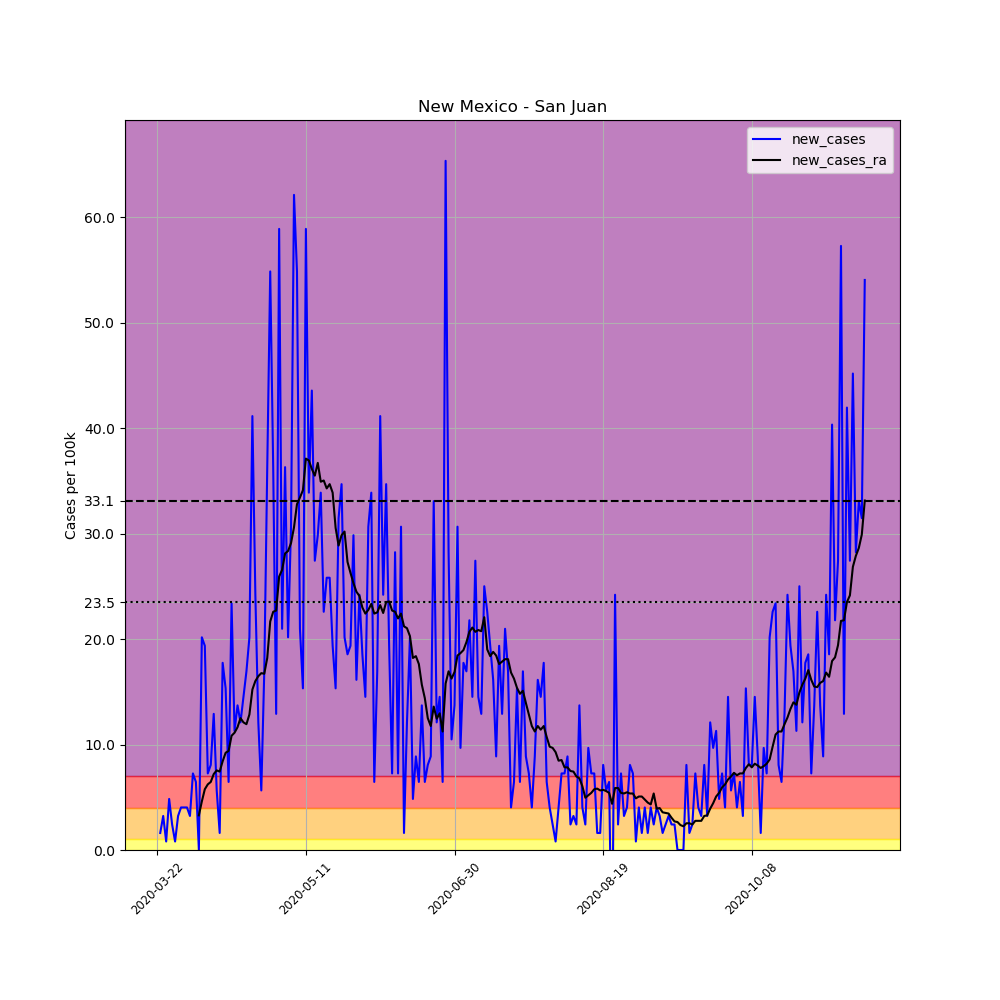

The file beside this chart, header and first rows:
, date, county, state, fips, cases, deaths, COUNTY, STNAME, CTYNAME, POPESTIMATE2019, per_100k, new_cases, new_cases_ra
262965, 2020-03-22, San Juan, New Mexico, 35045, 1, 0, 45, New Mexico, San Juan, 123958, 0.8067, , 
262966, 2020-03-23, San Juan, New Mexico, 35045, 3, 0, 45, New Mexico, San Juan, 123958, 2.42, 1.613, 
262967, 2020-03-24, San Juan, New Mexico, 35045, 7, 0, 45, New Mexico, San Juan, 123958, 5.647, 3.227, 
262968, 2020-03-25, San Juan, New Mexico, 35045, 8, 0, 45, New Mexico, San Juan, 123958, 6.454, 0.8067, 
262969, 2020-03-26, San Juan, New Mexico, 35045, 14, 0, 45, New Mexico, San Juan, 123958, 11.29, 4.84, 
262970, 2020-03-27, San Juan, New Mexico, 35045, 17, 0, 45, New Mexico, San Juan, 123958, 13.71, 2.42, 
262971, 2020-03-28, San Juan, New Mexico, 35045, 18, 0, 45, New Mexico, San Juan, 123958, 14.52, 0.8067, 
262972, 2020-03-29, San Juan, New Mexico, 35045, 22, 0, 45, New Mexico, San Juan, 123958, 17.75, 3.227, 
262973, 2020-03-30, San Juan, New Mexico, 35045, 27, 0, 45, New Mexico, San Juan, 123958, 21.78, 4.034, 
262974, 2020-03-31, San Juan, New Mexico, 35045, 32, 0, 45, New Mexico, San Juan, 123958, 25.82, 4.034, 
262975, 2020-04-01, San Juan, New Mexico, 35045, 37, 0, 45, New Mexico, San Juan, 123958, 29.85, 4.034, 
262976, 2020-04-02, San Juan, New Mexico, 35045, 41, 0, 45, New Mexico, San Juan, 123958, 33.08, 3.227, 
262977, 2020-04-03, San Juan, New Mexico, 35045, 50, 0, 45, New Mexico, San Juan, 123958, 40.34, 7.261, 
262978, 2020-04-04, San Juan, New Mexico, 35045, 58, 0, 45, New Mexico, San Juan, 123958, 46.79, 6.454, 
262979, 2020-04-05, San Juan, New Mexico, 35045, 58, 0, 45, New Mexico, San Juan, 123958, 46.79, 0.0, 3.285
262980, 2020-04-06, San Juan, New Mexico, 35045, 83, 0, 45, New Mexico, San Juan, 123958, 66.96, 20.17, 4.61
262981, 2020-04-07, San Juan, New Mexico, 35045, 107, 0, 45, New Mexico, San Juan, 123958, 86.32, 19.36, 5.762
262982, 2020-04-08, San Juan, New Mexico, 35045, 116, 0, 45, New Mexico, San Juan, 123958, 93.58, 7.261, 6.223
262983, 2020-04-09, San Juan, New Mexico, 35045, 126, 0, 45, New Mexico, San Juan, 123958, 101.6, 8.067, 6.454
262984, 2020-04-10, San Juan, New Mexico, 35045, 142, 0, 45, New Mexico, San Juan, 123958, 114.6, 12.91, 7.203
262985, 2020-04-11, San Juan, New Mexico, 35045, 149, 1, 45, New Mexico, San Juan, 123958, 120.2, 5.647, 7.549
262986, 2020-04-12, San Juan, New Mexico, 35045, 151, 2, 45, New Mexico, San Juan, 123958, 121.8, 1.613, 7.433
262987, 2020-04-13, San Juan, New Mexico, 35045, 173, 7, 45, New Mexico, San Juan, 123958, 139.6, 17.75, 8.413
262988, 2020-04-14, San Juan, New Mexico, 35045, 192, 10, 45, New Mexico, San Juan, 123958, 154.9, 15.33, 9.22
262989, 2020-04-15, San Juan, New Mexico, 35045, 200, 10, 45, New Mexico, San Juan, 123958, 161.3, 6.454, 9.393
262990, 2020-04-16, San Juan, New Mexico, 35045, 229, 13, 45, New Mexico, San Juan, 123958, 184.7, 23.4, 10.83
262991, 2020-04-17, San Juan, New Mexico, 35045, 243, 14, 45, New Mexico, San Juan, 123958, 196, 11.29, 11.12
262992, 2020-04-18, San Juan, New Mexico, 35045, 260, 14, 45, New Mexico, San Juan, 123958, 209.7, 13.71, 11.64
262993, 2020-04-19, San Juan, New Mexico, 35045, 275, 15, 45, New Mexico, San Juan, 123958, 221.8, 12.1, 12.5
262994, 2020-04-20, San Juan, New Mexico, 35045, 293, 17, 45, New Mexico, San Juan, 123958, 236.4, 14.52, 12.1
262995, 2020-04-21, San Juan, New Mexico, 35045, 314, 17, 45, New Mexico, San Juan, 123958, 253.3, 16.94, 11.93
262996, 2020-04-22, San Juan, New Mexico, 35045, 339, 22, 45, New Mexico, San Juan, 123958, 273.5, 20.17, 12.85
262997, 2020-04-23, San Juan, New Mexico, 35045, 390, 24, 45, New Mexico, San Juan, 123958, 314.6, 41.14, 15.21
262998, 2020-04-24, San Juan, New Mexico, 35045, 420, 27, 45, New Mexico, San Juan, 123958, 338.8, 24.2, 16.02
262999, 2020-04-25, San Juan, New Mexico, 35045, 435, 33, 45, New Mexico, San Juan, 123958, 350.9, 12.1, 16.48
263000, 2020-04-26, San Juan, New Mexico, 35045, 442, 35, 45, New Mexico, San Juan, 123958, 356.6, 5.647, 16.77
263001, 2020-04-27, San Juan, New Mexico, 35045, 463, 35, 45, New Mexico, San Juan, 123958, 373.5, 16.94, 16.71
263002, 2020-04-28, San Juan, New Mexico, 35045, 508, 36, 45, New Mexico, San Juan, 123958, 409.8, 36.3, 18.21
263003, 2020-04-29, San Juan, New Mexico, 35045, 576, 38, 45, New Mexico, San Juan, 123958, 464.7, 54.86, 21.67
263004, 2020-04-30, San Juan, New Mexico, 35045, 621, 45, 45, New Mexico, San Juan, 123958, 501, 36.3, 22.59
263005, 2020-05-01, San Juan, New Mexico, 35045, 637, 49, 45, New Mexico, San Juan, 123958, 513.9, 12.91, 22.7
263006, 2020-05-02, San Juan, New Mexico, 35045, 710, 51, 45, New Mexico, San Juan, 123958, 572.8, 58.89, 25.93
263007, 2020-05-03, San Juan, New Mexico, 35045, 736, 57, 45, New Mexico, San Juan, 123958, 593.7, 20.97, 26.56
263008, 2020-05-04, San Juan, New Mexico, 35045, 781, 57, 45, New Mexico, San Juan, 123958, 630.1, 36.3, 28.12
263009, 2020-05-05, San Juan, New Mexico, 35045, 806, 62, 45, New Mexico, San Juan, 123958, 650.2, 20.17, 28.35
263010, 2020-05-06, San Juan, New Mexico, 35045, 844, 62, 45, New Mexico, San Juan, 123958, 680.9, 30.66, 29.1
263011, 2020-05-07, San Juan, New Mexico, 35045, 921, 62, 45, New Mexico, San Juan, 123958, 743, 62.12, 30.6
263012, 2020-05-08, San Juan, New Mexico, 35045, 989, 64, 45, New Mexico, San Juan, 123958, 797.9, 54.86, 32.79
263013, 2020-05-09, San Juan, New Mexico, 35045, 1015, 69, 45, New Mexico, San Juan, 123958, 818.8, 20.97, 33.42
263014, 2020-05-10, San Juan, New Mexico, 35045, 1034, 71, 45, New Mexico, San Juan, 123958, 834.2, 15.33, 34.11
263015, 2020-05-11, San Juan, New Mexico, 35045, 1107, 71, 45, New Mexico, San Juan, 123958, 893, 58.89, 37.11
263016, 2020-05-12, San Juan, New Mexico, 35045, 1149, 74, 45, New Mexico, San Juan, 123958, 926.9, 33.88, 36.94
263017, 2020-05-13, San Juan, New Mexico, 35045, 1203, 80, 45, New Mexico, San Juan, 123958, 970.5, 43.56, 36.13
263018, 2020-05-14, San Juan, New Mexico, 35045, 1237, 81, 45, New Mexico, San Juan, 123958, 997.9, 27.43, 35.5
263019, 2020-05-15, San Juan, New Mexico, 35045, 1274, 84, 45, New Mexico, San Juan, 123958, 1028, 29.85, 36.71
263020, 2020-05-16, San Juan, New Mexico, 35045, 1316, 85, 45, New Mexico, San Juan, 123958, 1062, 33.88, 34.92
263021, 2020-05-17, San Juan, New Mexico, 35045, 1344, 86, 45, New Mexico, San Juan, 123958, 1084, 22.59, 35.03
263022, 2020-05-18, San Juan, New Mexico, 35045, 1376, 87, 45, New Mexico, San Juan, 123958, 1110, 25.82, 34.29
263023, 2020-05-19, San Juan, New Mexico, 35045, 1408, 92, 45, New Mexico, San Juan, 123958, 1136, 25.82, 34.69
263024, 2020-05-20, San Juan, New Mexico, 35045, 1432, 96, 45, New Mexico, San Juan, 123958, 1155, 19.36, 33.88
... 179 more rows
